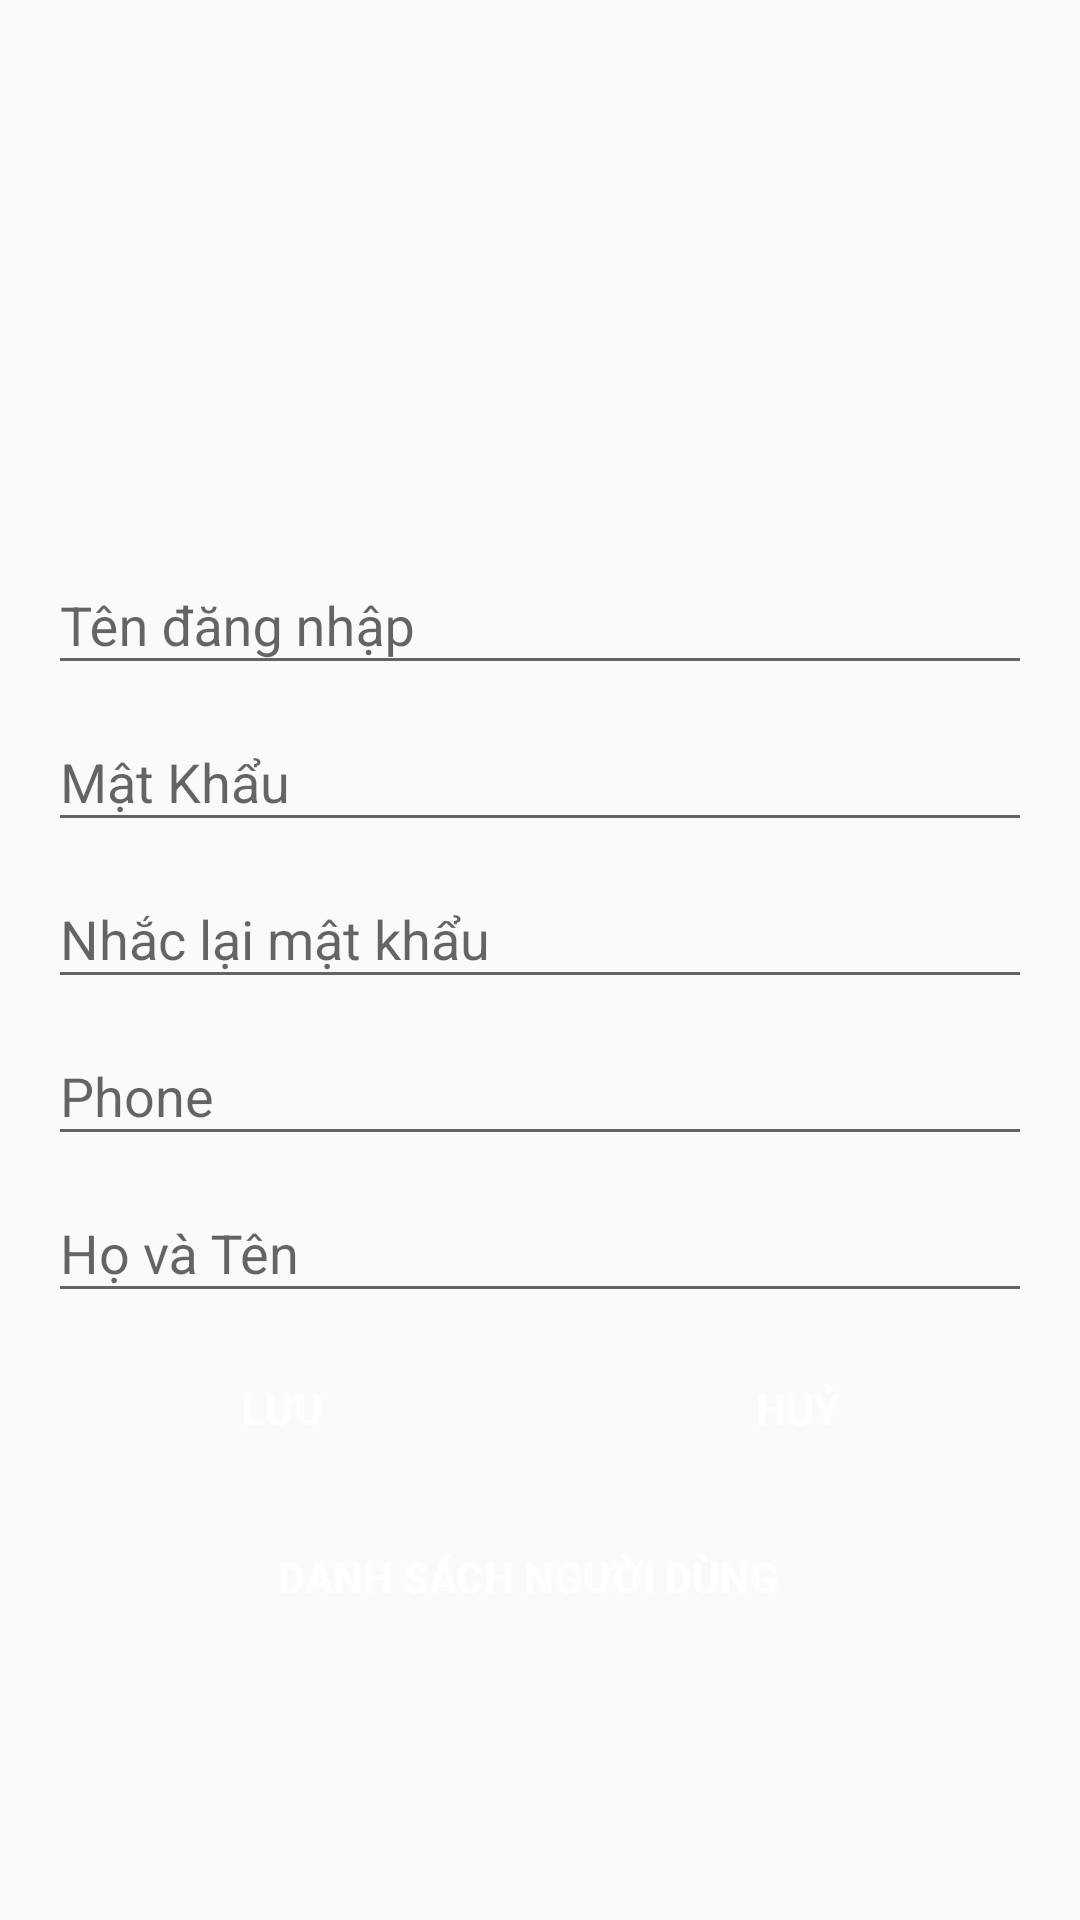

Here is an Android app screen rendered from its layout file. Give the layout XML and the strings, colors and styles it references.
<!-- AndroidManifest.xml: application theme AppTheme -->
<!-- res/layout/activity_user.xml -->
<?xml version="1.0" encoding="utf-8"?>
<LinearLayout xmlns:android="http://schemas.android.com/apk/res/android"
    xmlns:tools="http://schemas.android.com/tools"
    android:layout_width="match_parent"
    android:layout_height="wrap_content"
    android:orientation="vertical"
    android:padding="16dp"
    android:fitsSystemWindows="true"
    tools:context="com.example.booksmanager.UserActivity">

    <ImageView
        android:layout_width="match_parent"
        android:layout_height="150dp"
        android:layout_gravity="center"
        android:layout_marginBottom="10dp"
        android:src="@drawable/user" />

    <com.google.android.material.textfield.TextInputLayout
        android:layout_width="match_parent"
        android:layout_height="wrap_content">

        <EditText
            android:id="@+id/edtUserName"
            android:layout_width="match_parent"
            android:layout_height="wrap_content"
            android:hint="Tên đăng nhập" />
    </com.google.android.material.textfield.TextInputLayout>

    <com.google.android.material.textfield.TextInputLayout
        android:layout_width="match_parent"
        android:layout_height="wrap_content">

        <EditText
            android:id="@+id/edtPassword"
            android:layout_width="match_parent"
            android:layout_height="wrap_content"
            android:hint="Mật Khẩu"
            android:inputType="textPassword" />
    </com.google.android.material.textfield.TextInputLayout>

    <com.google.android.material.textfield.TextInputLayout
        android:layout_width="match_parent"
        android:layout_height="wrap_content">

        <EditText
            android:id="@+id/edtRePassword"
            android:layout_width="match_parent"
            android:layout_height="wrap_content"
            android:hint="Nhắc lại mật khẩu"
            android:inputType="textPassword" />
    </com.google.android.material.textfield.TextInputLayout>

    <com.google.android.material.textfield.TextInputLayout
        android:layout_width="match_parent"
        android:layout_height="wrap_content">

        <EditText
            android:id="@+id/edtPhone"
            android:layout_width="match_parent"
            android:layout_height="wrap_content"
            android:hint="Phone" />
    </com.google.android.material.textfield.TextInputLayout>

    <com.google.android.material.textfield.TextInputLayout
        android:layout_width="match_parent"
        android:layout_height="wrap_content">

        <EditText
            android:id="@+id/edtFullName"
            android:layout_width="match_parent"
            android:layout_height="wrap_content"
            android:hint="Họ và Tên" />
    </com.google.android.material.textfield.TextInputLayout>

    <LinearLayout
        android:layout_width="match_parent"
        android:layout_height="wrap_content"
        android:layout_marginVertical="8dp"
        android:orientation="horizontal"
        android:weightSum="2">

        <Button
            android:id="@+id/btnAddUser"
            android:layout_width="wrap_content"
            android:layout_height="wrap_content"
            android:layout_marginRight="8dp"
            android:layout_weight="1"
            android:background="@drawable/button_rounded"
            android:text="Lưu"
            android:onClick="addUser"
            android:textColor="#fff"
            android:textStyle="bold" />

        <Button
            android:id="@+id/btnCancel"
            android:layout_width="wrap_content"
            android:layout_height="wrap_content"
            android:layout_marginLeft="8dp"
            android:layout_weight="1"
            android:background="@drawable/button_rounded"
            android:text="Huỷ"
            android:onClick="showUser"
            android:textColor="#fff"
            android:textStyle="bold" />
    </LinearLayout>

    <Button
        android:id="@+id/btnShowUser"
        android:onClick="showUser"
        android:layout_width="match_parent"
        android:layout_height="wrap_content"
        android:layout_marginRight="8dp"
        android:background="@drawable/button_rounded"
        android:text="Danh sách người dùng"
        android:textColor="#fff"
        android:textStyle="bold" />
</LinearLayout>
<!-- resources referenced by this layout -->
<resources>
  <style name="AppTheme" parent="Theme.AppCompat.Light.DarkActionBar">
          
          <item name="colorPrimary">@color/colorPrimary</item>
          <item name="colorPrimaryDark">@color/colorPrimaryDark</item>
          <item name="colorAccent">@color/colorAccent</item>
      </style>
  <color name="colorPrimary">#00b0ff</color>
  <color name="colorPrimaryDark">#0081cb</color>
  <color name="colorAccent">#69e2ff</color>
</resources>
